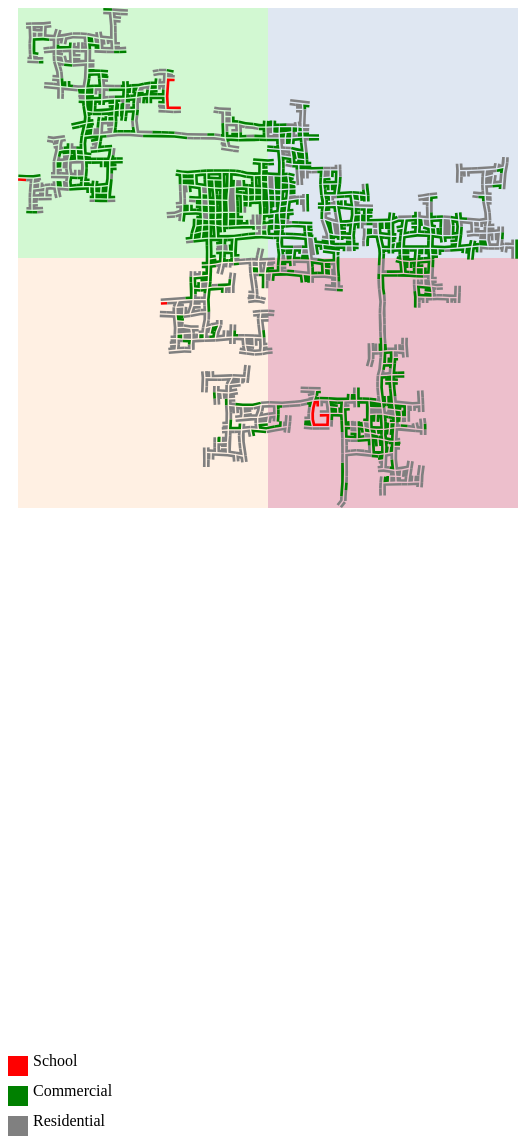
D3 v6 page, settled after 480 driven frames (8 s of simulated time); the page loaded 1 data file(s).


// ── map.js
csv_data=[]
var pieG;
var pieSvg;
function drawPieChart(event, d)
{
  var counts={'employers':0, 'apartments':0, 'restaurants':0, 'schools':0, 'pubs':0};
  csv_data.forEach(csv_d=>{
    if(csv_d.quadrant == d.quadrant)
    {
      if(csv_d.exactbuildingtype in counts)
      {
        counts[csv_d['exactbuildingtype']]++;
      }
      else
      {
        counts[csv_d['exactbuildingtype']] = 1;
      }
    }
  });
  const width = 500;
  const height = 500;
const radius = Math.min(width, height) / 3;

const countData = Object.keys(counts).map(key => ({
    exactBuildingType: key,
    count: counts[key],
}));
// pieG.selectAll('*').remove();

const colorScale = d3.scaleOrdinal()
.domain(countData.map(d => d.exactBuildingType))
.range(['#ffcc00', '#66c2ff', '#99ff99', '#ff6666', '#cc99ff']);

pieSvg.selectAll('*').remove();
pieG = pieSvg.append('g')
.attr('transform', `translate(${500 / 2}, ${500 / 2})`);
const pie = d3.pie()
.value(d => d.count) // Use the 'count' property as the value
.sort(null);


const arcs = pie(countData);

// Draw the pie slices
const path = pieG.selectAll('path')
    .data(arcs)
    .enter().append('path')
    .attr('d', d3.arc().outerRadius(radius).innerRadius(0))
    .attr('fill', d => colorScale(d.data.exactBuildingType))
    .attr('stroke', 'white') // Add a white border for better visibility
    .style('stroke-width', '2px');


var legendG = pieSvg.selectAll(".legend") // note appending it to mySvg and not svg to make positioning easier
  .data(arcs)
  .enter().append("g")
  .attr('transform', (d, i) => `translate(0,${50+i * 20})`)
  .attr("class", "legend");   

legendG.append("rect") // make a matching color rect
  .attr("width", 10)
  .attr("height", 10)
  .attr("fill", d => colorScale(d.data.exactBuildingType));

legendG.append("text") // add the text
  .text(function(d){
    return d.data.exactBuildingType + "  " + d.data.count;
    // return "Apoorv";
  })
  .style("font-size", 12)
  .attr("y", 10)
  .attr("x", 11);



}

function getQuadrant(x,y)
{
  const originX = -1125;
  const originY = 4009;

  // Calculate relative coordinates
  const relativeX = x - originX;
  const relativeY = originY - y; // Reverse the y-axis

  // Determine the quadrant
  if (relativeX >= 0 && relativeY >= 0) {
      return 4; // Four quadrant
  } else if (relativeX < 0 && relativeY >= 0) {
      return 3; // Third quadrant
  } else if (relativeX < 0 && relativeY < 0) {
      return 1; // First quadrant
  } else {
      return 2; // Second quadrant
  }
}

function dataConverter(row)
{
  for(const col in row)
  {
    if(col ==='point')
    {
      const match = row[col].match(/POINT \((-?\d+\.\d+) (-?\d+\.\d+)\)/);
      if(match)
      {
        row['x'] = parseFloat(match[1]);
        row['y'] = parseFloat(match[2]);
        row['location_present'] = true;

        row['quadrant'] = getQuadrant(row['x'], row['y']);
      }
      else
      {
        row['x']=0;
        row['y']=0;
        row['location_present'] = false;
        row['quadrant'] = 0;
      }
    }
  }
  return row
}

document.addEventListener("DOMContentLoaded", function()
{
  pieSvg = d3.select('#pie_svg');

  pieG = pieSvg.append('g')
  .attr('transform', `translate(${500 / 2}, ${500 / 2})`);
  load_csv_and_draw();
})
function load_csv_and_draw()
{

d3.csv("data/result_df_1.csv", dataConverter).then(function(data) {
  
  csv_data =data;



   maxX = d3.max(data, d => {
    let coords = d.location.match(/(\(\((.*?)\)\))/)[2]
      .split(', ')
      .map(pair => pair.split(' ').map(Number));
    return d3.max(coords, pair => pair[0]);
  });
   maxY = d3.max(data, d => {
    let coords = d.location.match(/(\(\((.*?)\)\))/)[2]
      .split(', ')
      .map(pair => pair.split(' ').map(Number));
    return d3.max(coords, pair => pair[1]);
  });

   minX = d3.min(data, d => {
    let coords = d.location.match(/(\(\((.*?)\)\))/)[2]
      .split(', ')
      .map(pair => pair.split(' ').map(Number));
    return d3.min(coords, pair => pair[0]);
  });
   minY = d3.min(data, d => {
    let coords = d.location.match(/(\(\((.*?)\)\))/)[2]
      .split(', ')
      .map(pair => pair.split(' ').map(Number));
    return d3.min(coords, pair => pair[1]);
  });

  // Specify the desired dimensions for the SVG container
  const svgWidth = 500;
  const svgHeight = 500;

  // Create an SVG container
  const svg = d3.select('#map_svg')

  // Check if the SVG container is correctly created and appended to the DOM
  if (!svg.node()) {
    console.error('SVG container is not correctly created or appended to the DOM');
    return;
  }
  const quadrants = [
    { x: 0, y: 0, width: svgWidth / 2, height: svgHeight / 2, color: 'rgba(144, 238, 144, 0.4)', label: 'Zone 1', quadrant:1 },
    { x: svgWidth / 2, y: 0, width: svgWidth / 2, height: svgHeight / 2, color: 'rgba(176, 196, 222, 0.4)', label: 'Zone 2', quadrant:2 },
    { x: 0, y: svgHeight / 2, width: svgWidth / 2, height: svgHeight / 2, color: ' rgba(255, 218, 185, 0.4)', label: 'Zone 3', quadrant:3 },
    { x: svgWidth / 2, y: svgHeight / 2, width: svgWidth / 2, height: svgHeight / 2, color: 'rgba(209, 95, 128, 0.4)', label: 'Zone 4', quadrant:4 }
];

svg.selectAll('rect')
.data(quadrants)
.enter().append('rect')
.attr('x', d => d.x)
.attr('y', d => d.y)
.attr('width', d => d.width)
.attr('height', d => d.height)
.attr('fill', d => d.color)
.on('click', drawPieChart);

  paths = []

  data.forEach(function(d) {
    // Extract the polygon coordinates from the WKT format
    let coords = d.location.match(/(\(\((.*?)\)\))/)[2]
      .split(', ')
      .map(pair => pair.split(' ').map(Number));

    // Scale the coordinates to fit within the new dimensions
    const scaledCoords = coords.map(pair => [
      ((pair[0] - minX) / (maxX - minX)) * svgWidth,
      svgHeight - ((pair[1] - minY) / (maxY - minY)) * svgHeight

      // ((pair[1] - minY) / (maxY - minY)) * svgHeight
    ]);

    // Create a path data string
    const pathData = "M" + scaledCoords.map(pair => pair.join(',')).join('L') + "Z";

    const path = svg.append('path')
      .attr('d', pathData)
      .attr('fill', function() {
        if (d.buildingType === 'Commercial') {
          return 'green';
        } else if (d.buildingType === 'School') {
          return 'red';
        }
          else {
          return 'grey';
        }
      });

    paths.push(path);
  });

}).catch(function(error) {
  console.error('Error loading CSV data:', error);
});
}





### data: data/result_df_1.csv
buildingId, location, buildingType, maxOccupancy, units, point, exactbuildingtype
1, POLYGON ((350.0638997002585 4595.6656061…, Commercial, , , , 
2, POLYGON ((-1926.972613718425 2725.610686…, Residental, 12.0, [481,498,534,652,818], POINT (-1930.8400219491632 2773.77358520…, apartments
3, POLYGON ((685.6846002015491 1552.1314918…, Commercial, , [382], POINT (670.3987400004884 1584.4743462106…, employers
4, POLYGON ((-976.7845160060303 4542.382096…, Commercial, , , , 
5, POLYGON ((1259.3061988755617 3572.726728…, Residental, 2.0, [231], POINT (1304.8852088806348 3526.737489827…, apartments
6, POLYGON ((478.8968938877053 1082.4835781…, Commercial, , , , 
7, POLYGON ((-1920.82250861249 615.74473007…, Residental, , , , 
8, POLYGON ((-3302.6571685727663 5394.35425…, Commercial, , [1339], POINT (-3257.563509525645 5415.033051466…, employers
9, POLYGON ((-600.5789029025826 4429.228144…, Commercial, , , , 
10, POLYGON ((-68.7590805823558 5379.9242751…, Residental, 5.0, [1050,1233], POINT (-100.94272074299435 5328.44483253…, apartments
11, POLYGON ((-4643.806579378203 7582.336041…, Residental, 12.0, [1390,1459,1499,1563,1650], POINT (-4602.758597842296 7604.489701961…, apartments
12, POLYGON ((-3685.5943630363445 6143.65993…, Commercial, , , , 
13, POLYGON ((-749.0585109383871 1334.262078…, Residental, 5.0, [18,172], POINT (-733.4490637682554 1291.775070561…, apartments
14, POLYGON ((-1807.495357710132 1696.678652…, Residental, 1.0, [214], POINT (-1776.287643757848 1691.413820427…, apartments
15, POLYGON ((-2126.638956760798 4784.647301…, Commercial, , , , 
16, POLYGON ((-521.3793769801546 1273.064585…, Commercial, , , , 
17, POLYGON ((-2327.9933527625853 5290.65475…, Commercial, , [837,883], POINT (-2236.8263209885145 5274.27538066…, employers
18, POLYGON ((2001.115196344478 4438.4793993…, Residental, 9.0, [145,227,247], POINT (2034.7732177424082 4443.291111659…, apartments
19, POLYGON ((2474.280674031225 5499.7117197…, Residental, , , , 
20, POLYGON ((-1771.8353224833647 1841.33208…, Residental, 1.0, [94], POINT (-1692.8163360659346 1826.62955086…, apartments
21, POLYGON ((-4562.646078905723 7112.891886…, Residental, 13.0, [1388,1404,1426,1484,1534,1555,1632], POINT (-4584.368731486514 7155.906963668…, apartments
22, POLYGON ((-2473.136508836874 3132.306533…, Residental, 7.0, [451,661,733], POINT (-2523.1520452086224 3056.81423771…, apartments
23, POLYGON ((-2771.6681663560653 5873.80163…, Commercial, , , , 
24, POLYGON ((1262.921080734639 3199.4496397…, Residental, 5.0, [326,327,331], POINT (1236.8571929820146 3223.993525125…, apartments
25, POLYGON ((-472.26586900112204 1592.11017…, Commercial, , , , 
26, POLYGON ((-3773.359184085952 5942.508267…, Commercial, , [1761], POINT (-3804.319468397756 5928.891714229…, employers
27, POLYGON ((-3533.6716548409186 4790.40195…, Commercial, 74.0, [1346], POINT (-3529.558386975454 4809.641127666…, restaurants
28, POLYGON ((-4190.49823325222 5122.4241915…, Commercial, , [1775], POINT (-4150.694543856866 5079.325752156…, employers
29, POLYGON ((1825.1220863755282 4272.528927…, Commercial, 64.0, [443], POINT (1809.880173357865 4339.1724260354…, pubs
30, POLYGON ((-1341.979848423968 3770.101603…, Residental, 12.0, [463,513,728,743], POINT (-1319.5426563934784 3722.22742206…, apartments
31, POLYGON ((-1356.4643998573433 699.134140…, Residental, 7.0, [267,329], POINT (-1382.1043223748356 743.934518637…, apartments
32, POLYGON ((-2180.1312851978814 3527.62878…, Commercial, , [831], POINT (-2200.279972988196 3572.469313715…, employers
33, POLYGON ((1279.0660215958792 4421.407320…, Residental, 6.0, [20,209,362], POINT (1294.8797998333248 4462.162809061…, apartments
34, POLYGON ((1108.7555681923604 4341.915384…, Commercial, , [435], POINT (1122.7448164206246 4383.066969959…, employers
35, POLYGON ((1138.280988438417 1204.6409351…, Residental, , , , 
36, POLYGON ((-1739.3729200449502 1972.48599…, Residental, , , , 
37, POLYGON ((-3724.150343214039 5331.069229…, Commercial, , [1747], POINT (-3697.997083892924 5406.876829329…, employers
38, POLYGON ((-3835.2380701260104 7427.95354…, Residental, 10.0, [1402,1567,1596,1606], POINT (-3787.2835058194933 7444.29695567…, apartments
39, POLYGON ((-921.590826947466 1520.3810081…, Commercial, , , , 
40, POLYGON ((-1601.4186989780428 5851.89314…, Commercial, , , , 
41, POLYGON ((-958.1438810132106 5155.471524…, Commercial, , , , 
42, POLYGON ((112.12279777641524 148.5354894…, Residental, , , , 
43, POLYGON ((-572.9924175614887 1845.821672…, Residental, 6.0, [36,320], POINT (-513.818647913508 1863.5504336857…, apartments
44, POLYGON ((-3528.9969088851144 6414.07752…, Commercial, , , , 
45, POLYGON ((-787.7918033057559 3867.873942…, Commercial, , , , 
46, POLYGON ((1090.7972649865762 3571.491107…, Residental, , , , 
47, POLYGON ((-3350.7771844619674 6135.00095…, Commercial, , [1326], POINT (-3385.9171428962177 6106.35393378…, employers
48, POLYGON ((-1801.292363656836 3503.417377…, Residental, 17.0, [607,646,668,716,758,816], POINT (-1843.935512637856 3481.309980988…, apartments
49, POLYGON ((-604.9594872679347 5948.733606…, Commercial, , [1294,1308], POINT (-580.0171765817988 5936.726442233…, employers
50, POLYGON ((-447.3611540682579 5919.517700…, Residental, 11.0, [1073,1180,1208,1238], POINT (-490.42848485367756 5933.22835551…, apartments
51, POLYGON ((-972.9128107124789 5472.854914…, Commercial, , , , 
52, POLYGON ((-1285.5800441551078 3851.63056…, Residental, 7.0, [634,658,707,759], POINT (-1245.812529893636 3816.764268068…, apartments
53, POLYGON ((-1840.869959771632 5003.052584…, Commercial, , , , 
54, POLYGON ((-3474.199553127304 6319.428999…, Commercial, , , , 
55, POLYGON ((-1949.9903979692112 1788.61471…, Residental, , , , 
56, POLYGON ((-2968.303837620577 6351.374380…, Residental, 6.0, [1027,1093,1144], POINT (-2988.093633573976 6391.621713056…, apartments
57, POLYGON ((-4377.992341767138 6584.118984…, Residental, 6.0, [1500,1549], POINT (-4175.242288185326 6545.932859431…, apartments
58, POLYGON ((454.75550942000933 1610.804839…, Commercial, 119.0, [447], POINT (497.9967937001494 1624.5151481855…, restaurants
… [head cut at 6 KiB]